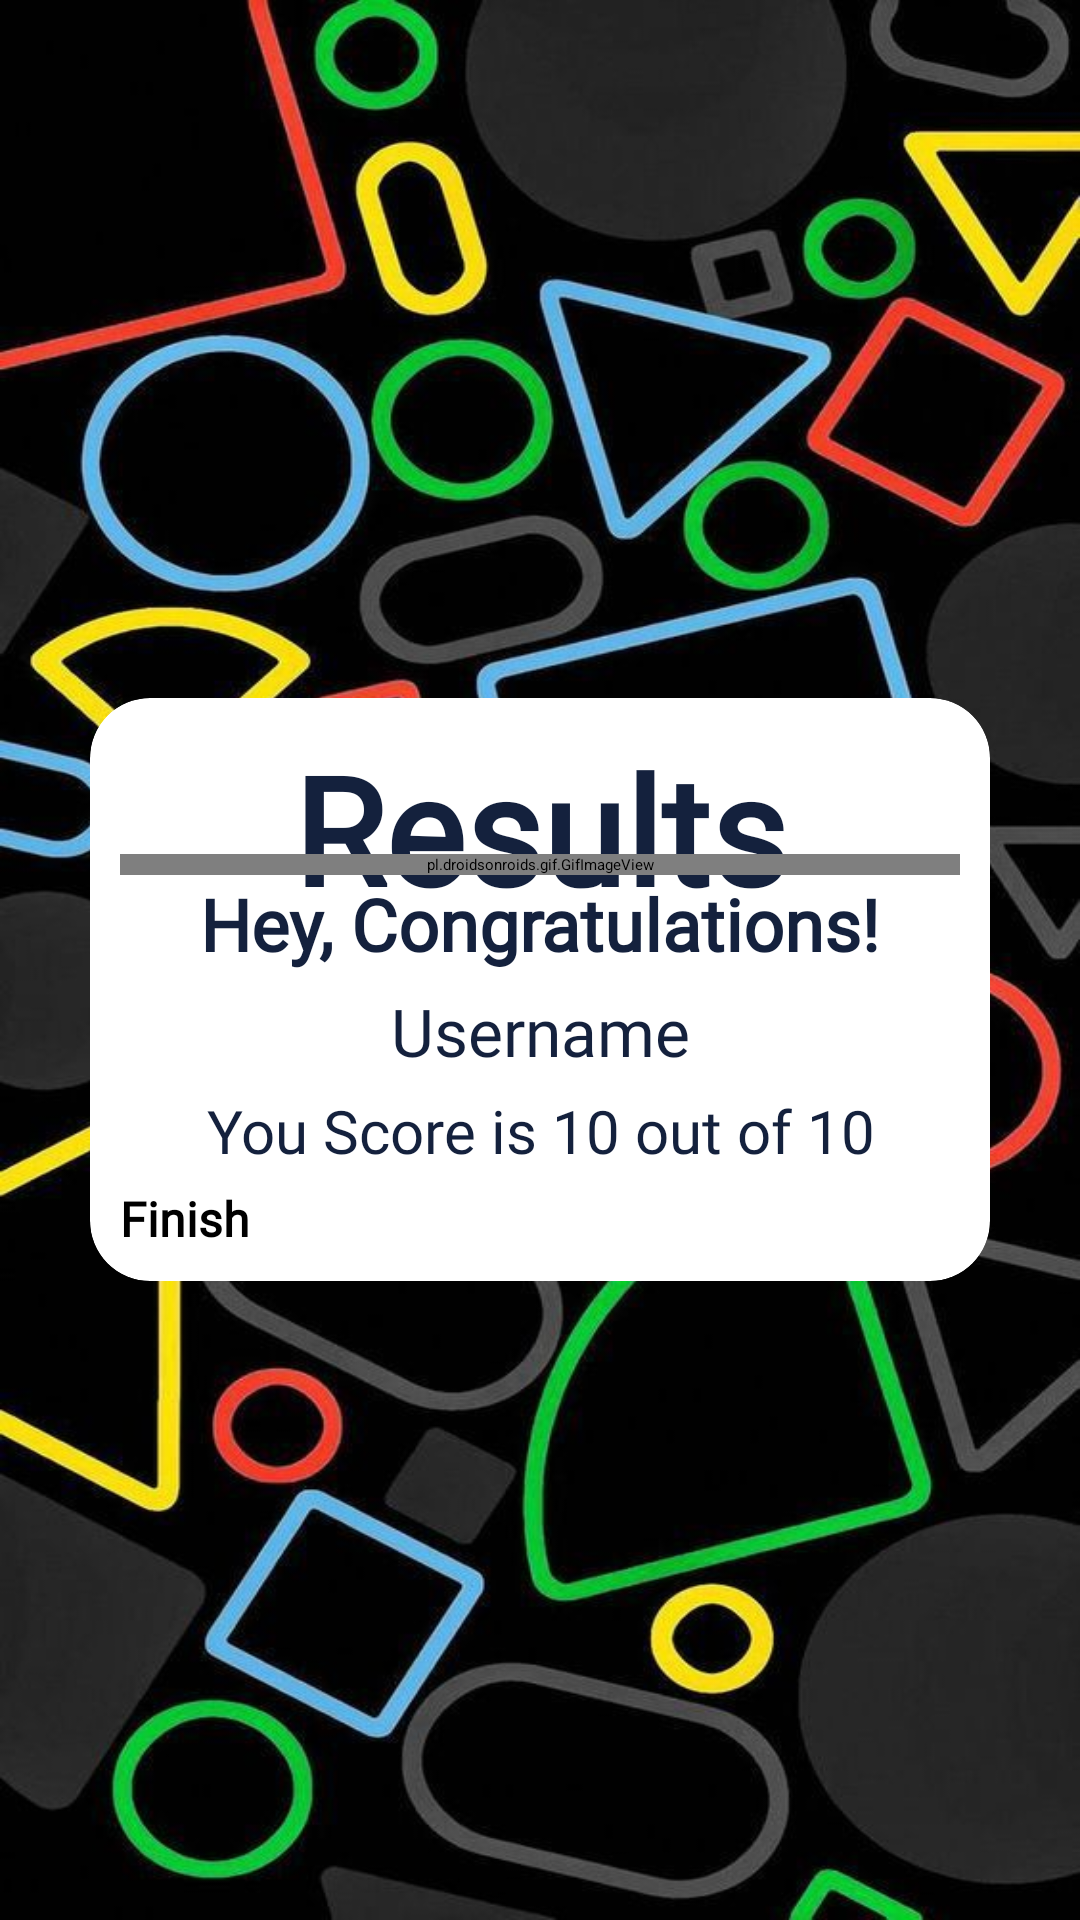

Write the Android layout XML for this screen, with the resource values it uses.
<!-- AndroidManifest.xml: activity theme Theme.TruFlag.NoActionBar -->
<!-- res/layout/activity_result.xml -->
<?xml version="1.0" encoding="utf-8"?>
<LinearLayout xmlns:android="http://schemas.android.com/apk/res/android"
    xmlns:tools="http://schemas.android.com/tools"
    android:layout_width="match_parent"
    android:layout_height="match_parent"
    xmlns:app="http://schemas.android.com/apk/res-auto"
    tools:context=".ResultActivity"
    android:orientation="vertical"
    android:background="@drawable/ic_bg1"
    android:gravity="center">

    <androidx.cardview.widget.CardView
        android:layout_width="match_parent"
        android:layout_height="wrap_content"
        android:layout_marginStart="30dp"
        android:layout_marginTop="20dp"
        android:layout_marginEnd="30dp"
        android:elevation="10dp"
        app:cardBackgroundColor="@color/white"
        app:cardCornerRadius="20dp">

        <LinearLayout
            android:layout_width="match_parent"
            android:layout_height="wrap_content"
            android:orientation="vertical"
            android:paddingHorizontal="10dp"
            android:paddingVertical="10dp">

            <TextView
                android:layout_width="match_parent"
                android:layout_height="wrap_content"
                android:fontFamily="@font/goldman"
                android:gravity="center"
                android:text="@string/results"
                android:textColor="#14213d"
                android:textSize="50sp"
                android:textStyle="bold"
                android:layout_marginBottom="-25dp"/>

            <pl.droidsonroids.gif.GifImageView
                android:layout_width="match_parent"
                android:layout_height="match_parent"
                android:src="@drawable/trophy_1"
                />

            <TextView
                android:layout_width="match_parent"
                android:layout_height="wrap_content"
                android:fontFamily="@font/poppins"
                android:gravity="center"
                android:text="@string/hey_congratulations"
                android:textColor="#14213d"
                android:textSize="24sp"
                android:textStyle="bold"
                android:layout_marginBottom="5dp"/>

            <TextView
                android:id="@+id/tv_username"
                android:layout_width="match_parent"
                android:layout_height="wrap_content"
                android:fontFamily="@font/poppins"
                android:gravity="center"
                android:text="@string/username"
                android:textColor="#14213d"
                android:textSize="22sp"
                android:layout_marginBottom="5dp"
                />

            <TextView
                android:id="@+id/tv_score"
                android:layout_width="match_parent"
                android:layout_height="wrap_content"
                android:fontFamily="@font/poppins"
                android:gravity="center"
                android:text="@string/you_score_is_10_out_of_10"
                android:textColor="#14213d"
                android:textSize="20sp"
                android:layout_marginBottom="5dp"
                />

            <Button
                android:id="@+id/btn_finish"
                android:layout_width="match_parent"
                android:layout_height="wrap_content"
                android:backgroundTint="#14213d"
                android:fontFamily="@font/nunito_sans"
                android:text="@string/finish"
                android:textSize="16sp"
                android:textStyle="bold" />

        </LinearLayout>

    </androidx.cardview.widget.CardView>

</LinearLayout>
<!-- resources referenced by this layout -->
<resources>
  <color name="white">#FFFFFFFF</color>
  <!-- drawable ic_bg1: jpeg bitmap (drawable, 84821 bytes) -->
  <!-- drawable trophy_1: gif bitmap (drawable, 732489 bytes) -->
  <string name="finish">Finish</string>
  <string name="hey_congratulations">Hey, Congratulations!</string>
  <string name="results">Results</string>
  <string name="username">Username</string>
  <string name="you_score_is_10_out_of_10">You Score is 10 out of 10</string>
  <style name="Theme.TruFlag.NoActionBar" parent="Theme.TruFlag">
          <item name="windowActionBar">false</item>
          <item name="windowNoTitle">true</item>
      </style>
  <style name="Theme.TruFlag" parent="Theme.MaterialComponents.DayNight.DarkActionBar">
          
          <item name="colorPrimary">@color/purple_500</item>
          <item name="colorPrimaryVariant">@color/purple_700</item>
          <item name="colorOnPrimary">@color/white</item>
  
          
          <item name="colorSecondary">@color/teal_200</item>
          <item name="colorSecondaryVariant">@color/teal_700</item>
          <item name="colorOnSecondary">@color/black</item>
  
          
          <item name="android:statusBarColor">@color/statusBar</item>
          
      </style>
  <color name="purple_500">#FF6200EE</color>
  <color name="purple_700">#FF3700B3</color>
  <color name="teal_200">#FF03DAC5</color>
  <color name="teal_700">#FF018786</color>
  <color name="black">#FF000000</color>
  <color name="statusBar">#010101</color>
</resources>
